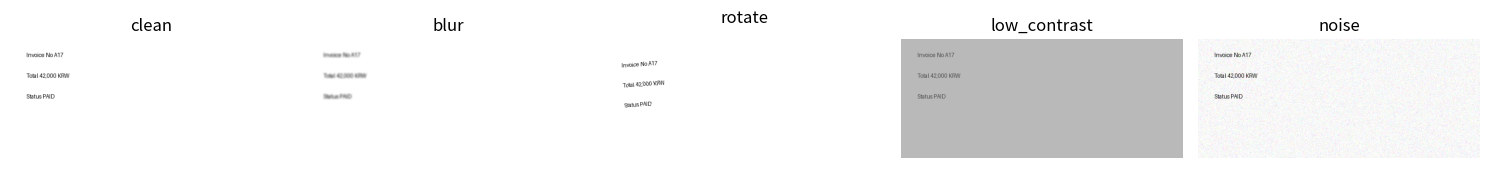

Generate this figure with matplotlib:
from pathlib import Path
import json
import math
import random
import statistics
from collections import Counter, defaultdict

import numpy as np
import pandas as pd

try:
    import matplotlib.pyplot as plt
except Exception as exc:
    plt = None
    print("matplotlib을 불러오지 못했습니다:", exc)

ROOT = Path.cwd()
ARTIFACTS = ROOT / "artifacts"
ARTIFACTS.mkdir(exist_ok=True)

random.seed(42)
np.random.seed(42)

def save_json(name, obj):
    path = ARTIFACTS / name
    path.write_text(json.dumps(obj, ensure_ascii=False, indent=2), encoding="utf-8")
    return path

def display_df(df, n=20):
    return df.head(n)


from PIL import Image, ImageDraw, ImageFont, ImageFilter, ImageOps

def make_doc(text="Invoice No A17\nTotal 42,000 KRW\nStatus PAID", width=520, height=220):
    img = Image.new("RGB", (width, height), "white")
    draw = ImageDraw.Draw(img)
    font = ImageFont.load_default()
    y = 25
    for line in text.splitlines():
        draw.text((30, y), line, fill="black", font=font)
        y += 38
    return img

def corrupt(img, blur=0, rotate=0, contrast=1.0, noise=0):
    out = img.copy()
    if blur:
        out = out.filter(ImageFilter.GaussianBlur(radius=blur))
    if rotate:
        out = out.rotate(rotate, expand=True, fillcolor="white")
    if contrast != 1.0:
        gray = ImageOps.grayscale(out)
        arr = np.asarray(gray).astype(np.float32)
        arr = np.clip((arr - 128) * contrast + 128, 0, 255).astype(np.uint8)
        out = Image.fromarray(arr).convert("RGB")
    if noise:
        arr = np.asarray(out).astype(np.int16)
        arr = np.clip(arr + np.random.normal(0, noise, arr.shape), 0, 255).astype(np.uint8)
        out = Image.fromarray(arr)
    return out

base_text = "Invoice No A17\nTotal 42,000 KRW\nStatus PAID"
base_img = make_doc(base_text)
variants = {
    "clean": base_img,
    "blur": corrupt(base_img, blur=1.4),
    "rotate": corrupt(base_img, rotate=4),
    "low_contrast": corrupt(base_img, contrast=0.45),
    "noise": corrupt(base_img, noise=18),
}

for name, img in variants.items():
    img.save(ARTIFACTS / f"ocr_variant_{name}.png")

if plt:
    fig, axes = plt.subplots(1, len(variants), figsize=(15, 3))
    for ax, (name, img) in zip(axes, variants.items()):
        ax.imshow(img)
        ax.set_title(name)
        ax.axis("off")
    fig.tight_layout()


def simulate_ocr(text, condition):
    replacements = {
        "clean": {},
        "blur": {"A17": "AI7", "42,000": "42000"},
        "rotate": {"Invoice": "lnvoice"},
        "low_contrast": {"PAID": "PAlD"},
        "noise": {"Total": "Tota1", "42,000": "42.000"},
    }
    out = text
    for a, b in replacements.get(condition, {}).items():
        out = out.replace(a, b)
    return out

def char_error_rate(ref, hyp):
    a = list(ref.replace("\n", ""))
    b = list(hyp.replace("\n", ""))
    return edit_distance(a, b) / max(1, len(a))

def edit_distance(a, b):
    dp = [[0] * (len(b) + 1) for _ in range(len(a) + 1)]
    for i in range(len(a) + 1):
        dp[i][0] = i
    for j in range(len(b) + 1):
        dp[0][j] = j
    for i in range(1, len(a) + 1):
        for j in range(1, len(b) + 1):
            dp[i][j] = min(dp[i-1][j] + 1, dp[i][j-1] + 1, dp[i-1][j-1] + (a[i-1] != b[j-1]))
    return dp[-1][-1]

rows = []
for condition in variants:
    hyp = simulate_ocr(base_text, condition)
    rows.append({"condition": condition, "reference": base_text, "ocr_text": hyp, "cer": char_error_rate(base_text, hyp)})

ocr_eval = pd.DataFrame(rows)
ocr_eval.to_csv(ARTIFACTS / "ocr_robustness_eval.csv", index=False, encoding="utf-8-sig")
ocr_eval
